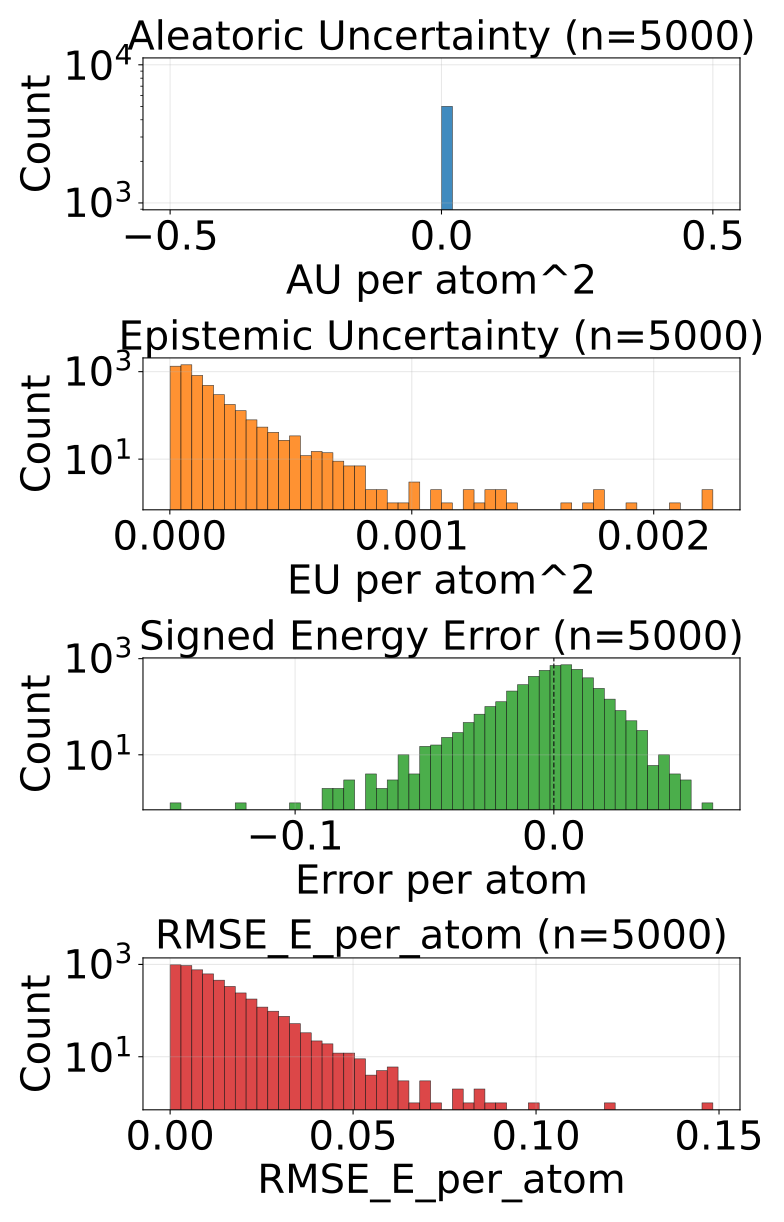

Values plotted in this chart, from the file beside it:
config_index, num_atoms, ref_energy, pred_energy, error, sq_error, rmse_e_atom, aleatoric_var, epistemic_var, total_var
0, 22.0, -613.4, -613.4, 0.01117, 0.0001248, 0.01117, 0.0, 4.07669685955625e-05, 4.07669685955625e-05
1, 22.0, -613.4, -613.3, 0.01318, 0.0001738, 0.01318, 0.0, 4.401188198244199e-05, 4.401188198244199e-05
2, 22.0, -613.5, -613.5, -0.0004272, 1.825392246246338e-07, 0.0004272, 0.0, 1.320764386036899e-05, 1.320764386036899e-05
3, 22.0, -613.4, -613.4, 0.0004272, 1.825392246246338e-07, 0.0004272, 0.0, 1.2645870810956694e-05, 1.2645870810956694e-05
4, 24.0, -732.7, -732.7, 0.009827, 9.656324982643127e-05, 0.009827, 0.0, 6.895865953993052e-05, 6.895865953993052e-05
5, 24.0, -732.7, -732.7, -0.007629, 5.820766091346741e-05, 0.007629, 0.0, 8.806213736534119e-05, 8.806213736534119e-05
6, 21.0, -598.2, -598.2, 0.01465, 0.0002146, 0.01465, 0.0, 3.637429472291842e-05, 3.637429472291842e-05
7, 22.0, -664, -664, 0.007141, 5.099549889564514e-05, 0.007141, 0.0, 1.927763150888495e-05, 1.927763150888495e-05
8, 24.0, -671.5, -671.5, -0.001648, 2.7157366275787354e-06, 0.001648, 0.0, 1.861806958913803e-05, 1.861806958913803e-05
9, 24.0, -625, -625, 0.005859, 3.4332275390625e-05, 0.005859, 0.0, 5.74480727664195e-05, 5.74480727664195e-05
10, 24.0, -625, -625, -0.001953, 3.814697265625e-06, 0.001953, 0.0, 1.786462962627411e-05, 1.786462962627411e-05
11, 24.0, -563.6, -563.6, -0.009216, 8.49403440952301e-05, 0.009216, 0.0, 9.987429075408727e-05, 9.987429075408727e-05
12, 24.0, -563.6, -563.6, -0.002319, 5.379319190979004e-06, 0.002319, 0.0, 0.0001257, 0.0001257
13, 26.0, -634.7, -634.7, -0.0008545, 7.301568984985352e-07, 0.0008545, 0.0, 5.567874904954806e-05, 5.567874904954806e-05
14, 27.0, -686.9, -686.9, -0.003357, 1.126900315284729e-05, 0.003357, 0.0, 5.57633102289401e-05, 5.57633102289401e-05
15, 25.0, -667.5, -667.5, 0.001648, 2.7157366275787354e-06, 0.001648, 0.0, 2.8278305762796663e-05, 2.8278305762796663e-05
16, 26.0, -720.5, -720.5, 0.0009766, 9.5367431640625e-07, 0.0009766, 0.0, 3.700144588947296e-05, 3.700144588947296e-05
17, 24.0, -502.3, -502.3, 0.0007019, 4.926696419715881e-07, 0.0007019, 0.0, 0.0001652, 0.0001652
18, 26.0, -621.1, -621.1, 0.01105, 0.000122, 0.01105, 0.0, 3.2111071050167084e-05, 3.2111071050167084e-05
19, 26.0, -621, -621, 0.01373, 0.0001886, 0.01373, 0.0, 3.1342915463028476e-05, 3.1342915463028476e-05
20, 27.0, -673.7, -673.7, 0.0008545, 7.301568984985352e-07, 0.0008545, 0.0, 2.5772304070414975e-05, 2.5772304070414975e-05
21, 26.0, -578.1, -578.1, 0.005127, 2.6285648345947266e-05, 0.005127, 0.0, 3.8729420339223e-05, 3.8729420339223e-05
22, 26.0, -578.1, -578.1, 0.0006104, 3.725290298461914e-07, 0.0006104, 0.0, 5.948841499048285e-05, 5.948841499048285e-05
23, 33.0, -811.1, -811.1, 0.01776, 0.0003155, 0.01776, 0.0, 3.153421130264178e-05, 3.153421130264178e-05
24, 33.0, -811.1, -811.1, 0.01831, 0.0003353, 0.01831, 0.0, 2.9318034648895264e-05, 2.9318034648895264e-05
25, 26.0, -564.4, -564.4, 0.02063, 0.0004256, 0.02063, 0.0, 3.2571890187682584e-05, 3.2571890187682584e-05
26, 28.0, -670.2, -670.2, 0.002319, 5.379319190979004e-06, 0.002319, 0.0, 3.650616781669669e-05, 3.650616781669669e-05
27, 27.0, -523.4, -523.4, -0.006409, 4.10713255405426e-05, 0.006409, 0.0, 1.9752047592191957e-05, 1.9752047592191957e-05
28, 27.0, -523.4, -523.5, -0.005554, 3.084912896156311e-05, 0.005554, 0.0, 4.2516738176345825e-05, 4.2516738176345825e-05
29, 28.0, -577.8, -577.8, -0.002502, 6.2622129917144775e-06, 0.002502, 0.0, 4.4085456465836614e-05, 4.4085456465836614e-05
30, 28.0, -538, -538, 0.0002441, 5.960464477539063e-08, 0.0002441, 0.0, 4.859287219005637e-05, 4.859287219005637e-05
31, 34.0, -771.3, -771.3, -0.001831, 3.3527612686157227e-06, 0.001831, 0.0, 4.808269295608625e-05, 4.808269295608625e-05
32, 34.0, -771.3, -771.3, 0.004456, 1.985207200050354e-05, 0.004456, 0.0, 2.506338023522403e-05, 2.506338023522403e-05
33, 26.0, -408.3, -408.3, 0.003937, 1.5498138964176178e-05, 0.003937, 0.0, 3.772070704144426e-05, 3.772070704144426e-05
34, 28.0, -485.5, -485.5, 0.0005493, 3.0174851417541504e-07, 0.0005493, 0.0, 7.651127089047804e-05, 7.651127089047804e-05
35, 29.0, -539.2, -539.2, -0.01392, 0.0001937, 0.01392, 0.0, 5.144849274074659e-05, 5.144849274074659e-05
36, 29.0, -539.2, -539.2, -0.0119, 0.0001417, 0.0119, 0.0, 3.227498382329941e-05, 3.227498382329941e-05
37, 29.0, -539.2, -539.3, -0.03943, 0.001555, 0.03943, 0.0, 3.317985829198733e-05, 3.317985829198733e-05
38, 30.0, -589.5, -589.5, -0.0003662, 1.341104507446289e-07, 0.0003662, 0.0, 3.289301093900576e-05, 3.289301093900576e-05
39, 31.0, -636.5, -636.5, -0.01001, 0.0001002, 0.01001, 0.0, 1.2316927495703567e-05, 1.2316927495703567e-05
40, 33.0, -721.9, -721.9, -0.004761, 2.2664666175842285e-05, 0.004761, 0.0, 4.742350574815646e-05, 4.742350574815646e-05
41, 33.0, -721.9, -721.9, -0.01819, 0.0003308, 0.01819, 0.0, 2.4702585506020114e-05, 2.4702585506020114e-05
42, 33.0, -721.9, -721.9, -0.005249, 2.7552247047424316e-05, 0.005249, 0.0, 1.1972151696681976e-05, 1.1972151696681976e-05
43, 33.0, -721.9, -721.9, -0.01367, 0.0001869, 0.01367, 0.0, 1.871976928669028e-05, 1.871976928669028e-05
44, 35.0, -797.6, -797.6, 0.005981, 3.577768802642822e-05, 0.005981, 0.0, 3.276690767961554e-05, 3.276690767961554e-05
45, 35.0, -797.6, -797.6, -0.005432, 2.950802445411682e-05, 0.005432, 0.0, 2.0544790459098294e-05, 2.0544790459098294e-05
46, 30.0, -552.3, -552.3, 0.006836, 4.673004150390625e-05, 0.006836, 0.0, 0.0001296, 0.0001296
47, 34.0, -728, -728, -0.003845, 1.4785677194595337e-05, 0.003845, 0.0, 2.3634731405763887e-05, 2.3634731405763887e-05
48, 34.0, -728.1, -728.1, -0.004456, 1.985207200050354e-05, 0.004456, 0.0, 3.3307820558547974e-05, 3.3307820558547974e-05
49, 27.0, -468.9, -468.9, -0.01245, 0.000155, 0.01245, 0.0, 2.5808392820181325e-05, 2.5808392820181325e-05
50, 28.0, -525.2, -525.2, 0.003906, 1.52587890625e-05, 0.003906, 0.0, 3.201644722139463e-05, 3.201644722139463e-05
51, 29.0, -488.5, -488.5, 0.01129, 0.0001275, 0.01129, 0.0, 1.9108458218397573e-05, 1.9108458218397573e-05
52, 29.0, -488.5, -488.4, 0.01022, 0.0001045, 0.01022, 0.0, 5.97082544118166e-05, 5.97082544118166e-05
53, 30.0, -540.4, -540.4, 0.00824, 6.789341568946838e-05, 0.00824, 0.0, 8.911061740946025e-05, 8.911061740946025e-05
54, 34.0, -684.7, -684.8, -0.008789, 7.724761962890625e-05, 0.008789, 0.0, 2.1663679945049807e-05, 2.1663679945049807e-05
55, 36.0, -760.4, -760.4, 0.004395, 1.9311904907226562e-05, 0.004395, 0.0, 1.6119516658363864e-05, 1.6119516658363864e-05
56, 30.0, -454.2, -454.2, 0.001251, 1.5655532479286194e-06, 0.001251, 0.0, 2.3434311515302397e-05, 2.3434311515302397e-05
57, 33.0, -598.9, -598.9, 0.01044, 0.0001089, 0.01044, 0.0, 4.137493760936195e-06, 4.137493760936195e-06
58, 33.0, -598.9, -598.9, 0.01062, 0.0001128, 0.01062, 0.0, 2.0533427232294343e-05, 2.0533427232294343e-05
59, 35.0, -681.6, -681.6, 0.003235, 1.0464340448379517e-05, 0.003235, 0.0, 1.7427466445951723e-05, 1.7427466445951723e-05
... 4,940 more rows
